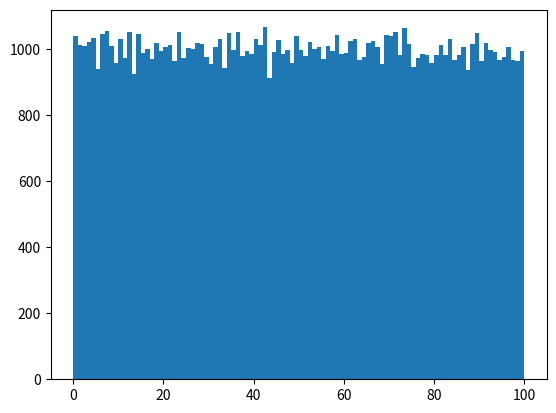

Here is the Python script that generated this plot:
import numpy
import sys
import matplotlib.pyplot as plt

x = numpy.random.uniform(0, 100, 100000);

plt.hist(x, 100)
plt.show()
